Dataset: snake-gourd-leaf-disease-prediction (GitHub, Reyad02/snake-gourd-leaf-disease-prediction). Classes: anthracnose, healthy, yellow.

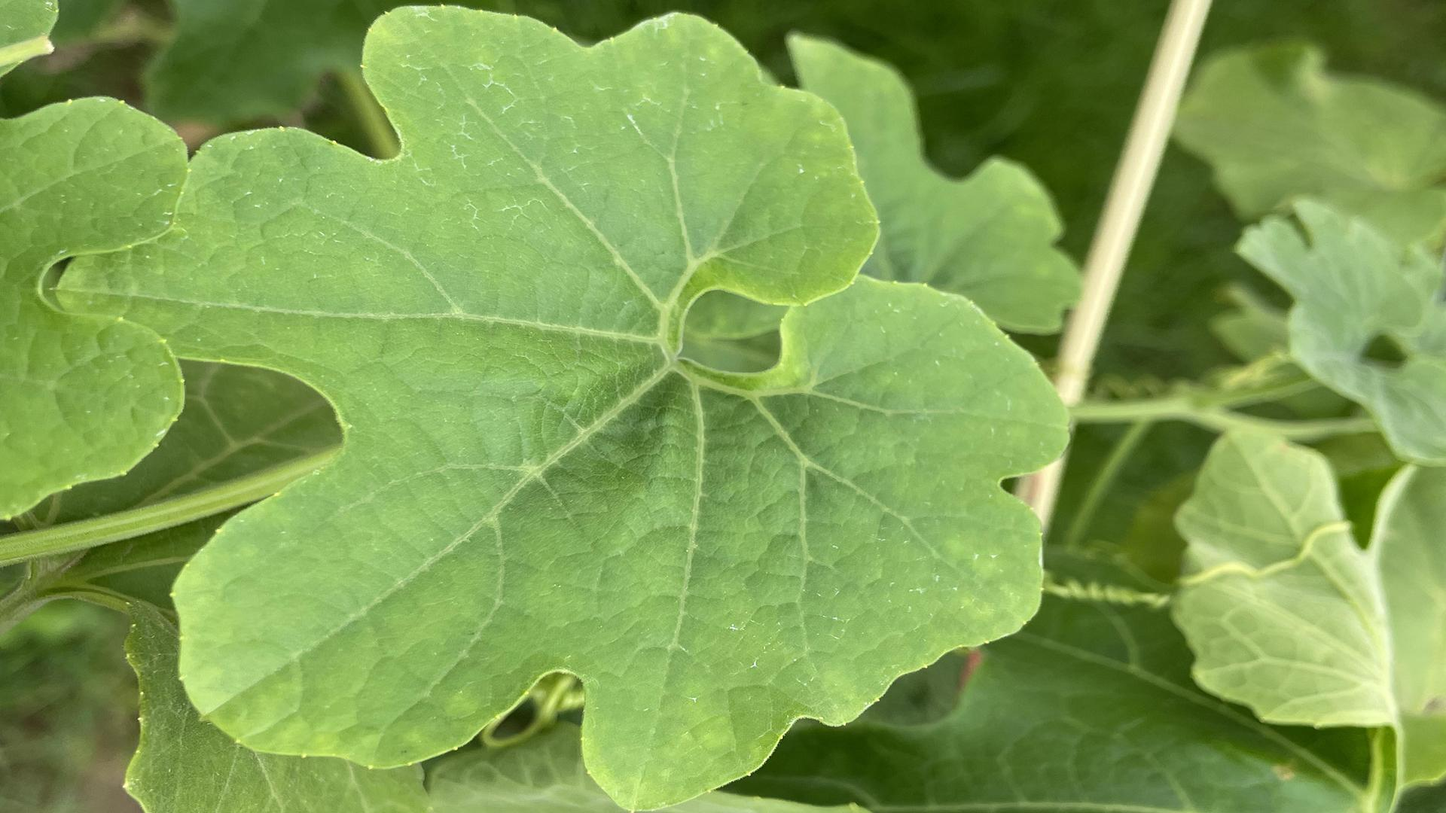
Label: healthy

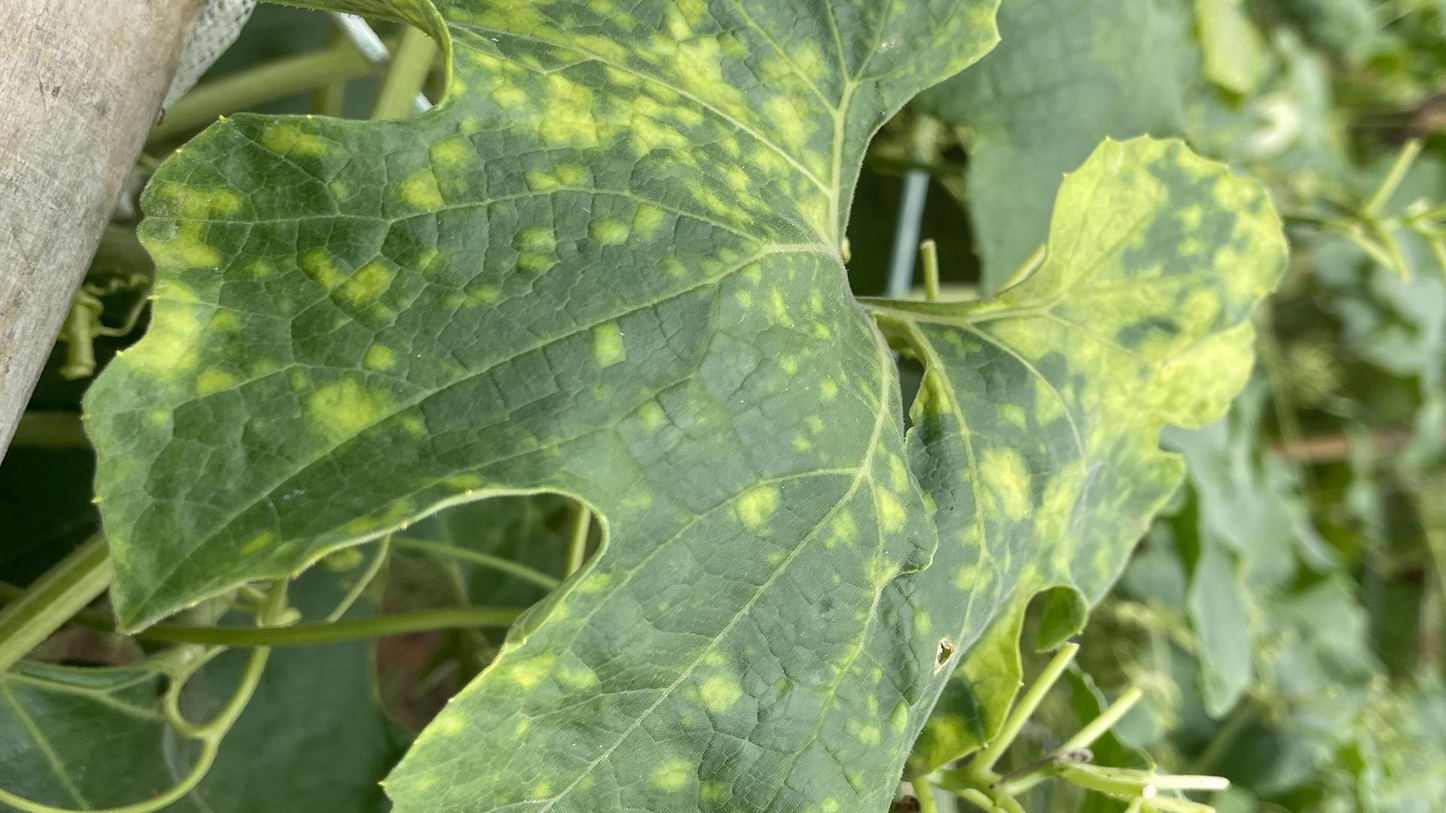
Label: yellow

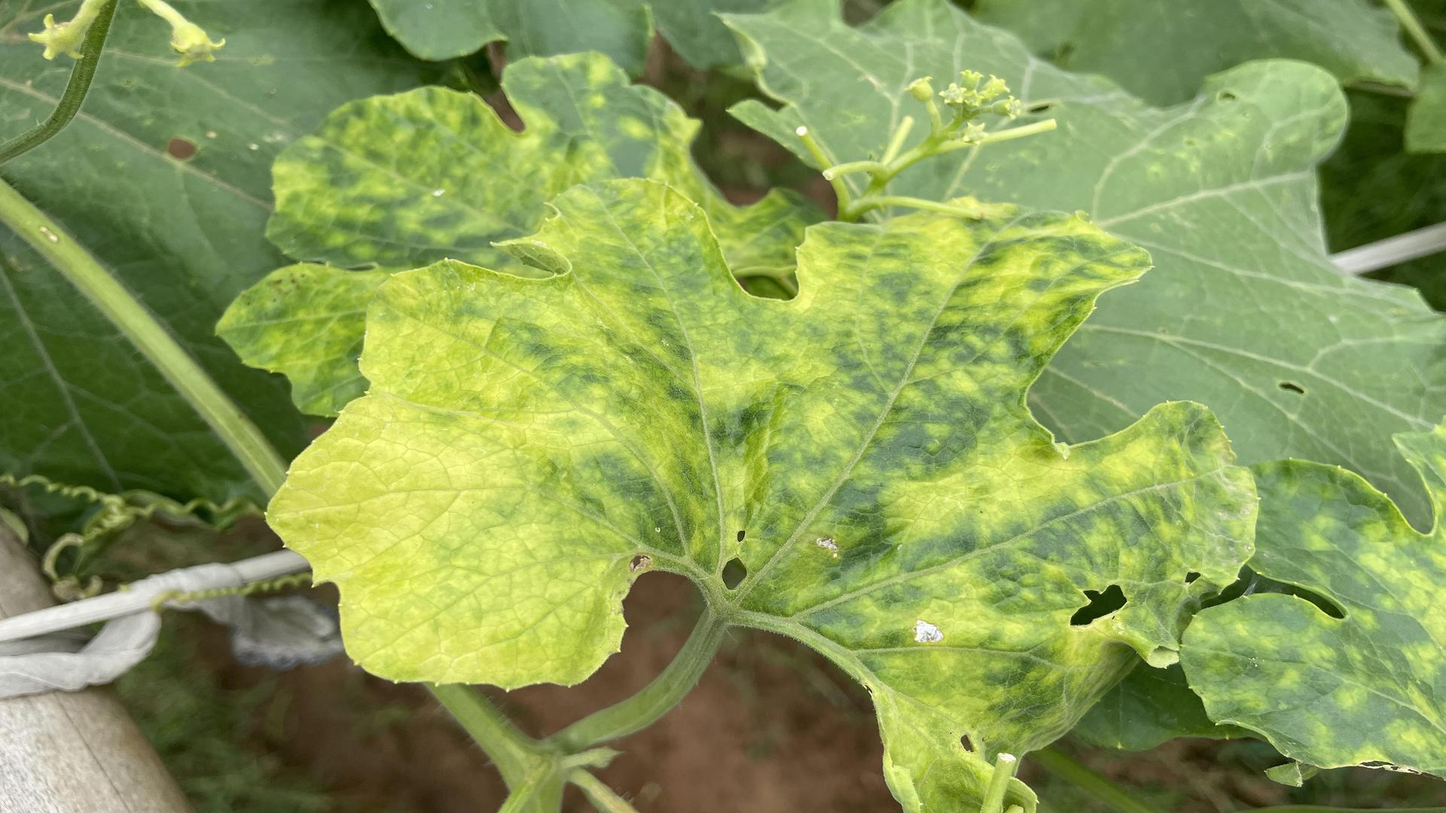
Label: yellow

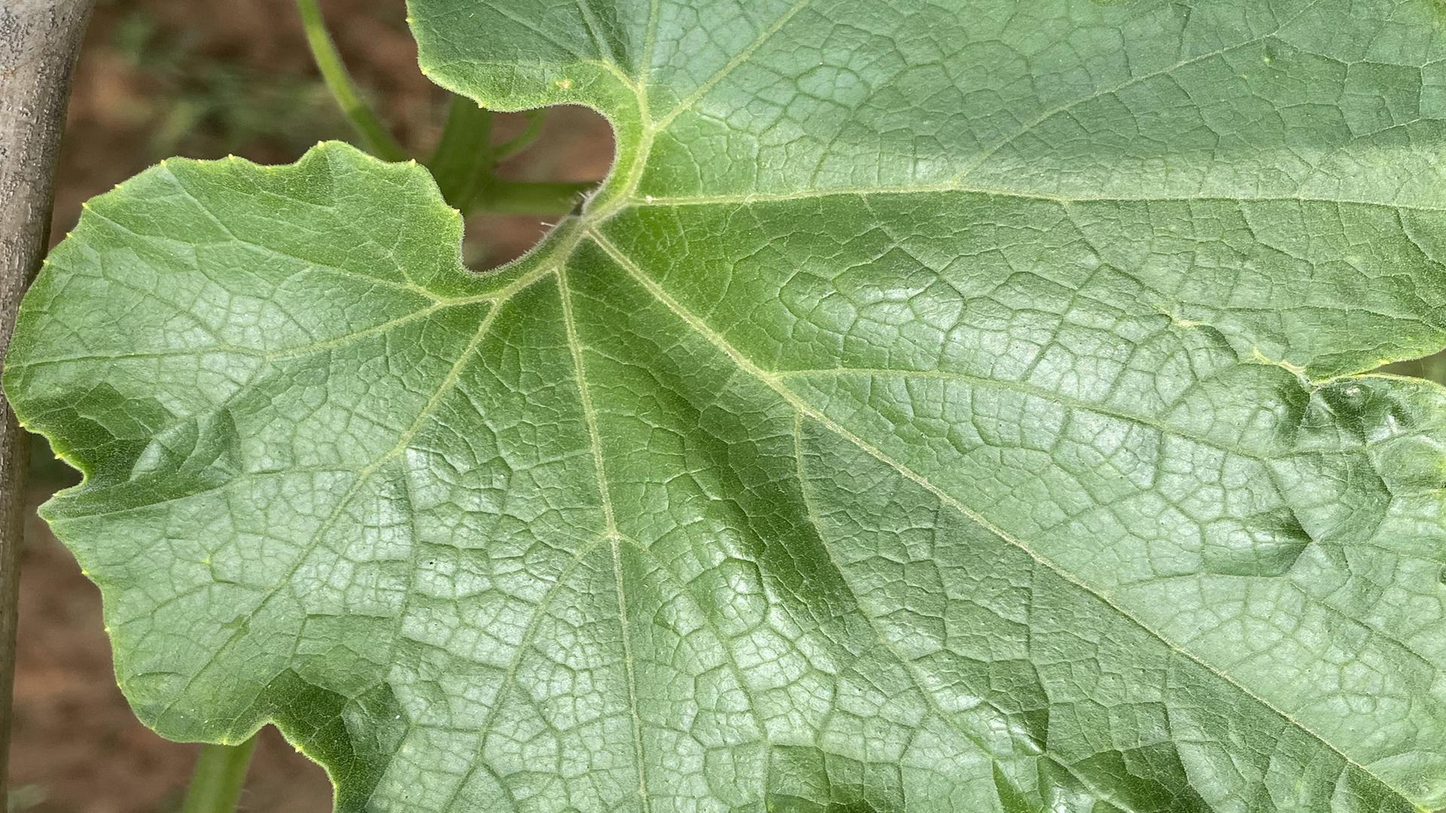
Label: healthy

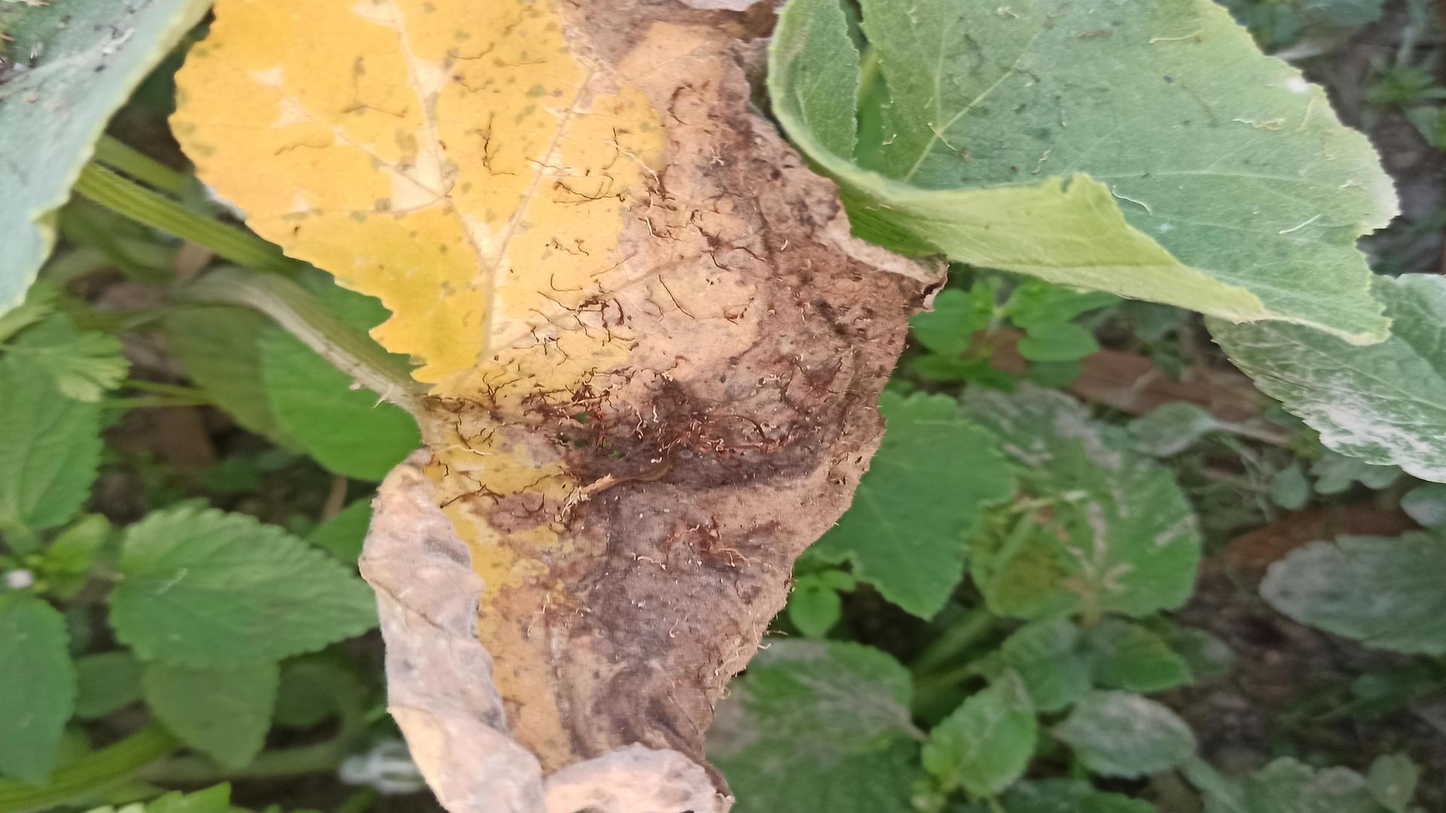
Label: anthracnose

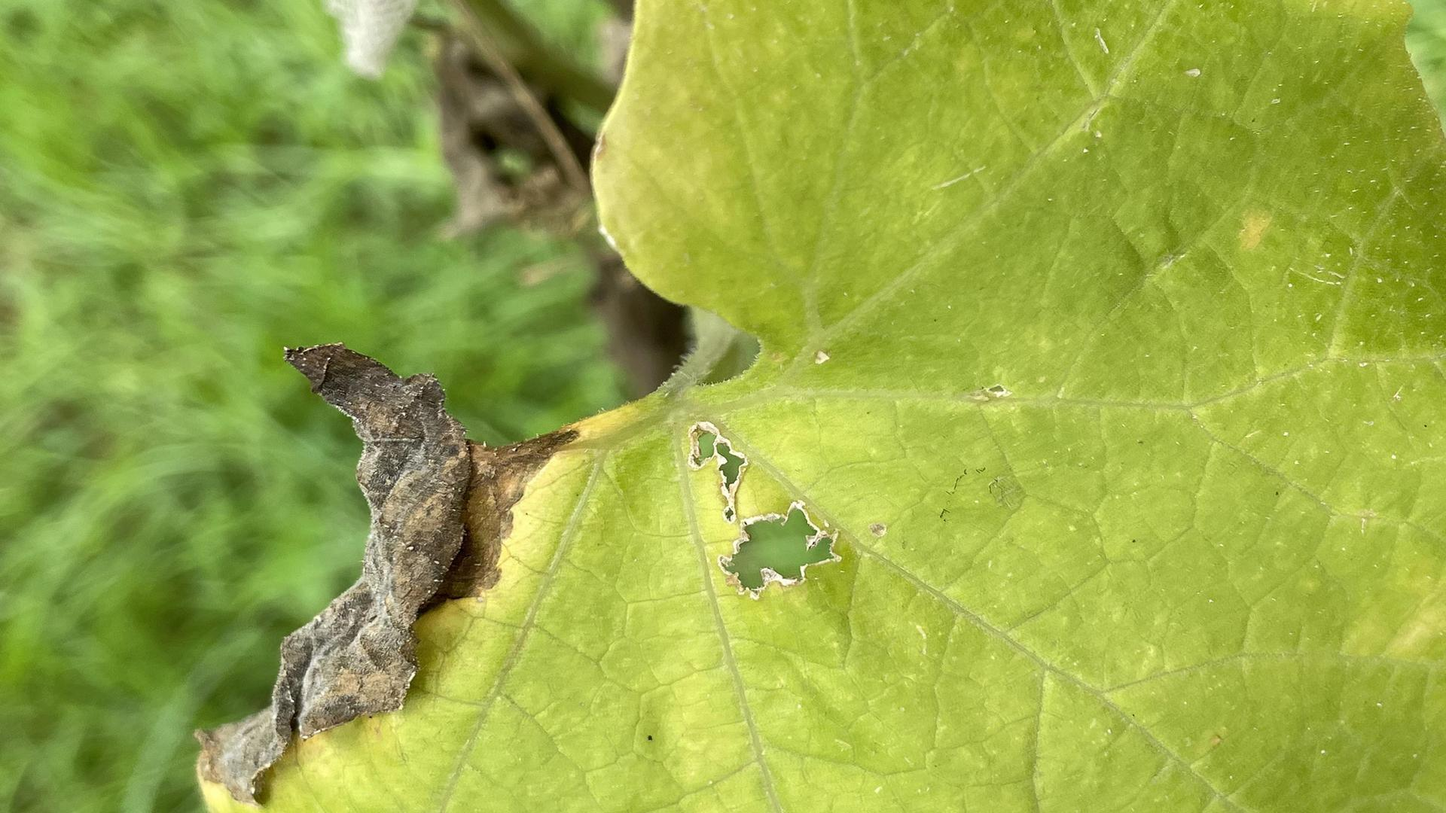
Label: anthracnose
